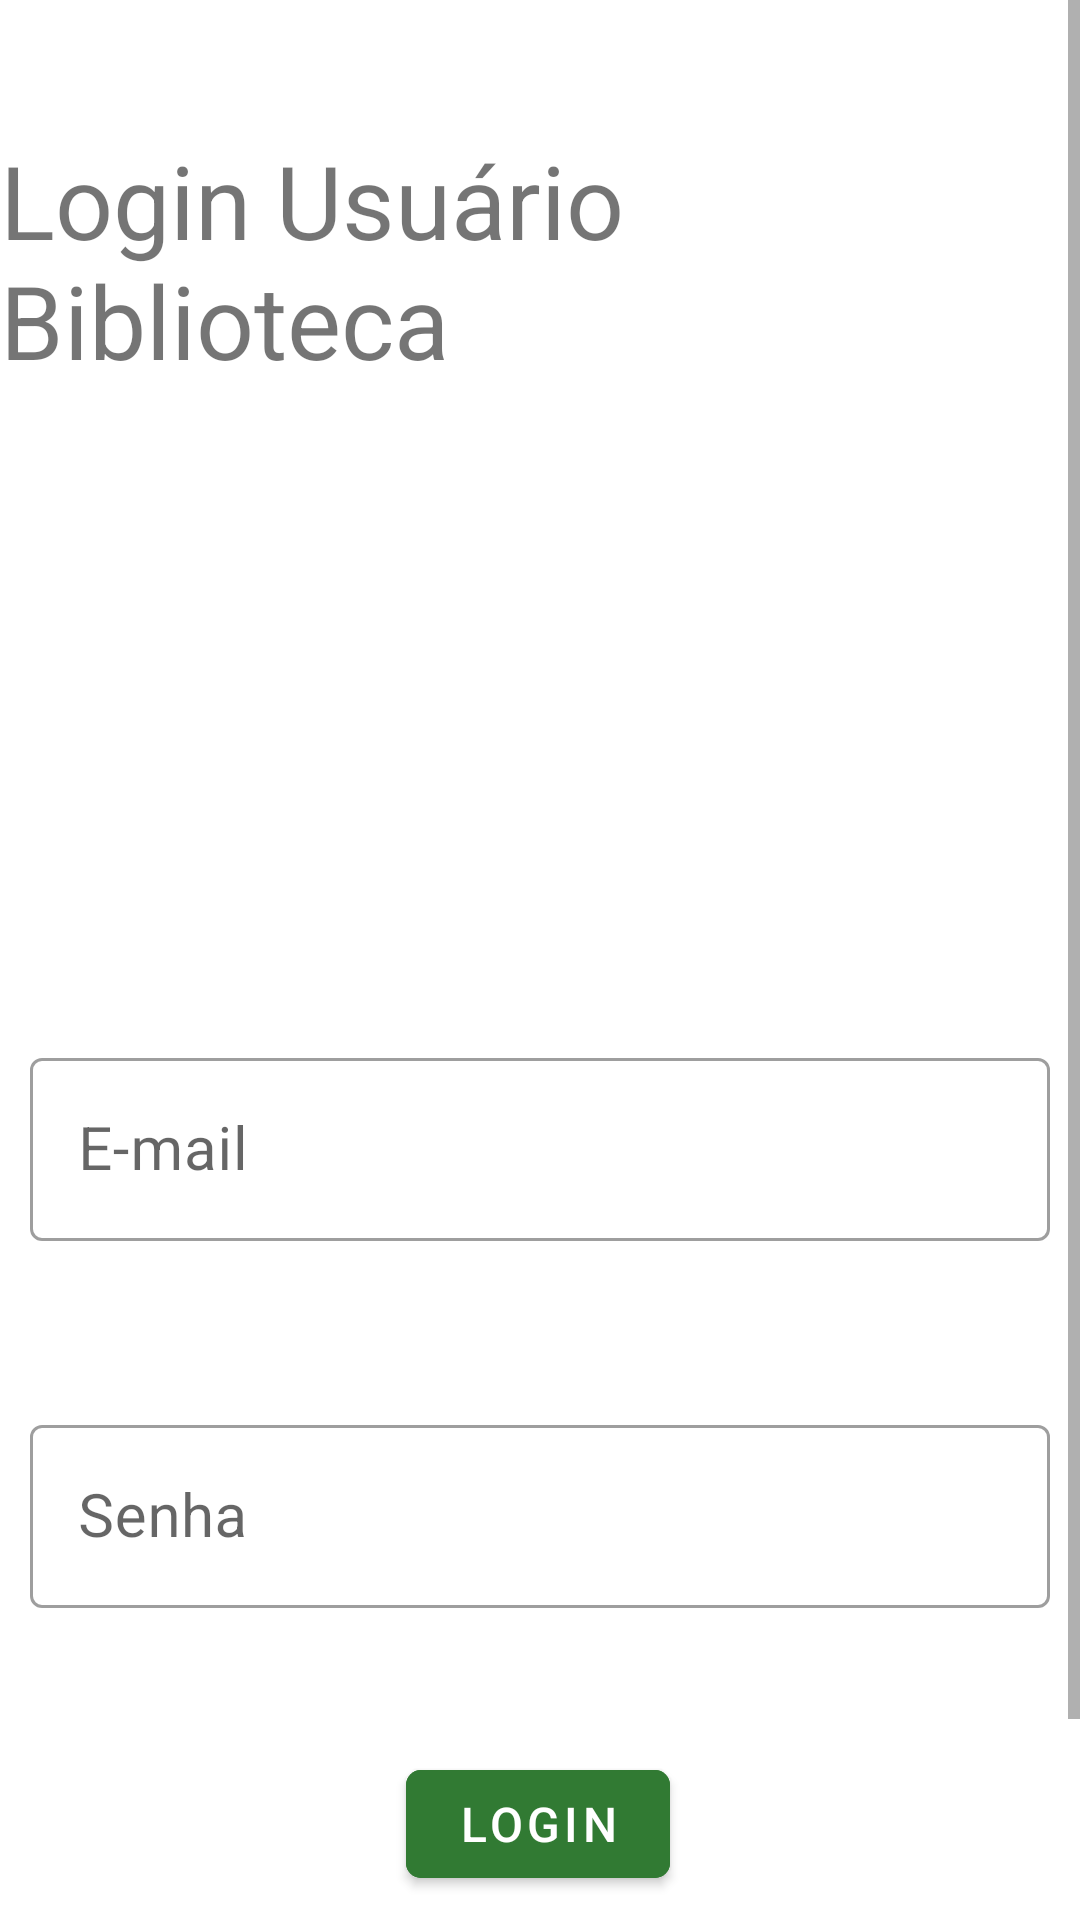

Produce the Android XML layout that renders to this screen, including the resource entries it uses.
<!-- AndroidManifest.xml: application theme Theme.P2Login -->
<!-- res/layout/activity_main.xml -->
<?xml version="1.0" encoding="utf-8"?>
<androidx.constraintlayout.widget.ConstraintLayout xmlns:android="http://schemas.android.com/apk/res/android"
    xmlns:app="http://schemas.android.com/apk/res-auto"
    xmlns:tools="http://schemas.android.com/tools"
    android:layout_width="match_parent"
    android:layout_height="match_parent"
    tools:context=".MainActivity">

    <ScrollView
        android:layout_width="match_parent"
        android:layout_height="match_parent"
        tools:layout_editor_absoluteX="-178dp"
        tools:layout_editor_absoluteY="157dp">

        <androidx.constraintlayout.widget.ConstraintLayout
            android:layout_width="match_parent"
            android:layout_height="match_parent">

            <ImageView
                android:id="@+id/imageView"
                android:layout_width="156dp"
                android:layout_height="150dp"
                android:layout_marginTop="24dp"
                app:layout_constraintEnd_toEndOf="parent"
                app:layout_constraintHorizontal_bias="0.498"
                app:layout_constraintStart_toStartOf="parent"
                app:layout_constraintTop_toBottomOf="@+id/textView"
                app:srcCompat="@drawable/biblioteca" />

            <TextView
                android:id="@+id/textViewCriarUsuario"
                android:layout_width="wrap_content"
                android:layout_height="wrap_content"
                android:layout_marginStart="30dp"
                android:layout_marginTop="56dp"
                android:text="Criar usuário"
                android:textColor="#216EF3"
                android:textSize="20sp"
                app:layout_constraintEnd_toEndOf="parent"
                app:layout_constraintHorizontal_bias="0.5"
                app:layout_constraintStart_toEndOf="@+id/textViewEsqueciSenha"
                app:layout_constraintTop_toBottomOf="@+id/btLogar" />

            <com.google.android.material.textfield.TextInputLayout
                android:id="@+id/textInputLayout2"
                style="@style/Widget.MaterialComponents.TextInputLayout.OutlinedBox"
                android:layout_width="0dp"
                android:layout_height="wrap_content"
                android:layout_marginStart="10dp"
                android:layout_marginTop="44dp"
                android:layout_marginEnd="10dp"
                app:layout_constraintEnd_toEndOf="parent"
                app:layout_constraintHorizontal_bias="1.0"
                app:layout_constraintStart_toStartOf="parent"
                app:layout_constraintTop_toBottomOf="@+id/imageView"
                app:startIconDrawable="@drawable/ic_baseline_person_24">

                <com.google.android.material.textfield.TextInputEditText
                    android:id="@+id/loginEmail"
                    android:layout_width="match_parent"
                    android:layout_height="wrap_content"
                    android:hint="E-mail"
                    android:textSize="20sp" />
            </com.google.android.material.textfield.TextInputLayout>

            <com.google.android.material.button.MaterialButton
                android:id="@+id/btLogar"
                android:layout_width="wrap_content"
                android:layout_height="wrap_content"
                android:layout_marginTop="48dp"
                android:backgroundTint="#317A33"
                android:text="Login"
                android:textSize="16sp"
                app:cornerRadius="5dp"
                app:layout_constraintEnd_toEndOf="parent"
                app:layout_constraintHorizontal_bias="0.498"
                app:layout_constraintStart_toStartOf="parent"
                app:layout_constraintTop_toBottomOf="@+id/textInputLayout3" />

            <com.google.android.material.textfield.TextInputLayout
                android:id="@+id/textInputLayout3"
                style="@style/Widget.MaterialComponents.TextInputLayout.OutlinedBox"
                android:layout_width="0dp"
                android:layout_height="wrap_content"
                android:layout_marginStart="10dp"
                android:layout_marginTop="56dp"
                android:layout_marginEnd="10dp"
                app:layout_constraintEnd_toEndOf="parent"
                app:layout_constraintHorizontal_bias="1.0"
                app:layout_constraintStart_toStartOf="parent"
                app:layout_constraintTop_toBottomOf="@+id/textInputLayout2"
                app:startIconDrawable="@drawable/ic_baseline_person_24">

                <com.google.android.material.textfield.TextInputEditText
                    android:id="@+id/loginSenha"
                    android:layout_width="match_parent"
                    android:layout_height="wrap_content"
                    android:layout_weight="1"
                    android:hint="Senha"
                    android:inputType="textPassword"
                    android:textSize="20sp"
                    tools:layout_editor_absoluteY="373dp" />

            </com.google.android.material.textfield.TextInputLayout>

            <TextView
                android:id="@+id/textViewEsqueciSenha"
                android:layout_width="wrap_content"
                android:layout_height="wrap_content"
                android:layout_marginTop="56dp"
                android:layout_marginEnd="30dp"
                android:text="Esqueci a senha"
                android:textColor="#216EF3"
                android:textSize="20sp"
                app:layout_constraintEnd_toStartOf="@+id/textViewCriarUsuario"
                app:layout_constraintHorizontal_bias="0.5"
                app:layout_constraintStart_toStartOf="parent"
                app:layout_constraintTop_toBottomOf="@+id/btLogar" />

            <TextView
                android:id="@+id/textView"
                android:layout_width="wrap_content"
                android:layout_height="wrap_content"
                android:layout_marginTop="44dp"
                android:text="Login Usuário Biblioteca"
                android:textSize="34sp"
                app:layout_constraintEnd_toEndOf="parent"
                app:layout_constraintStart_toStartOf="parent"
                app:layout_constraintTop_toTopOf="parent" />
        </androidx.constraintlayout.widget.ConstraintLayout>
    </ScrollView>
</androidx.constraintlayout.widget.ConstraintLayout>
<!-- resources referenced by this layout -->
<resources>
  <style name="Theme.P2Login" parent="Theme.MaterialComponents.DayNight.DarkActionBar">
          
          <item name="colorPrimary">@color/purple_500</item>
          <item name="colorPrimaryVariant">@color/purple_700</item>
          <item name="colorOnPrimary">@color/white</item>
          
          <item name="colorSecondary">@color/teal_200</item>
          <item name="colorSecondaryVariant">@color/teal_700</item>
          <item name="colorOnSecondary">@color/black</item>
          
          <item name="android:statusBarColor" tools:targetApi="l">?attr/colorPrimaryVariant</item>
          
      </style>
  <!-- not gathered from this repository: default colours our renderer supplied (Android Studio template values) -->
  <color name="purple_500">#FF6200EE</color>
  <color name="purple_700">#FF3700B3</color>
  <color name="teal_200">#FF03DAC5</color>
  <color name="teal_700">#FF018786</color>
  <color name="black">#FF000000</color>
  <color name="white">#FFFFFFFF</color>
</resources>
